Run: headless pygame with SDL's dummy video driver; simulated clock (each Clock.tick advances the game by its frame time, no real sleeping); random seed 0; keys injected as events and as key.get_pressed() state; no mouse input.
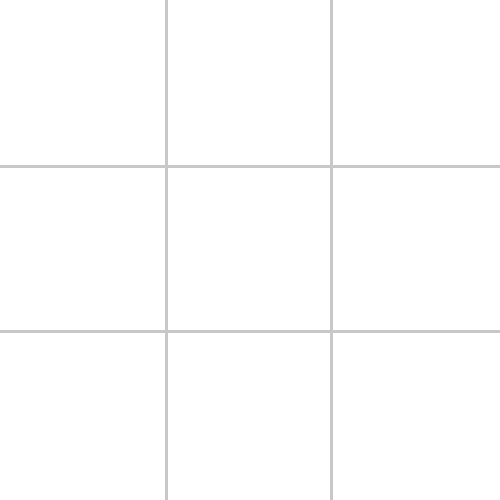
Frame 1 of 4 · flips 1–60 · no input
Frame 2 of 4 · flips 61–180 · tapped SPACE, RETURN · held RIGHT (→), D · screen unchanged from frame 1, image omitted
Frame 3 of 4 · flips 181–300 · held DOWN (↓), S · screen unchanged from frame 2, image omitted
Frame 4 of 4 · flips 301–420 · held LEFT (←), A, UP (↑), W · screen unchanged from frame 3, image omitted

The pygame program that drew these frames:

import pygame
from pygame.draw import rect
import sys

pygame.init()
screen = pygame.display.set_mode((500, 500))
screen.fill(color=(255, 255, 255))
pygame.display.set_caption("TicTacToe")

lineThickness = 3
lineColor = pygame.Color(200, 200, 200)
cellsPerLine = 3

while True:
    for event in pygame.event.get():
        if event.type == pygame.QUIT:
            pygame.quit()
            sys.exit()

    x, y = screen.get_size()

    # draw the lines for the tic tac toe board
    for i in range(1, cellsPerLine):
        xPos, yPos = x * (0.33 * i), y * (0.33 * i)
        rect(screen, lineColor, pygame.Rect(xPos, 0, lineThickness, y))
        rect(screen, lineColor, pygame.Rect(0, yPos, x, lineThickness))

    pygame.display.update()
